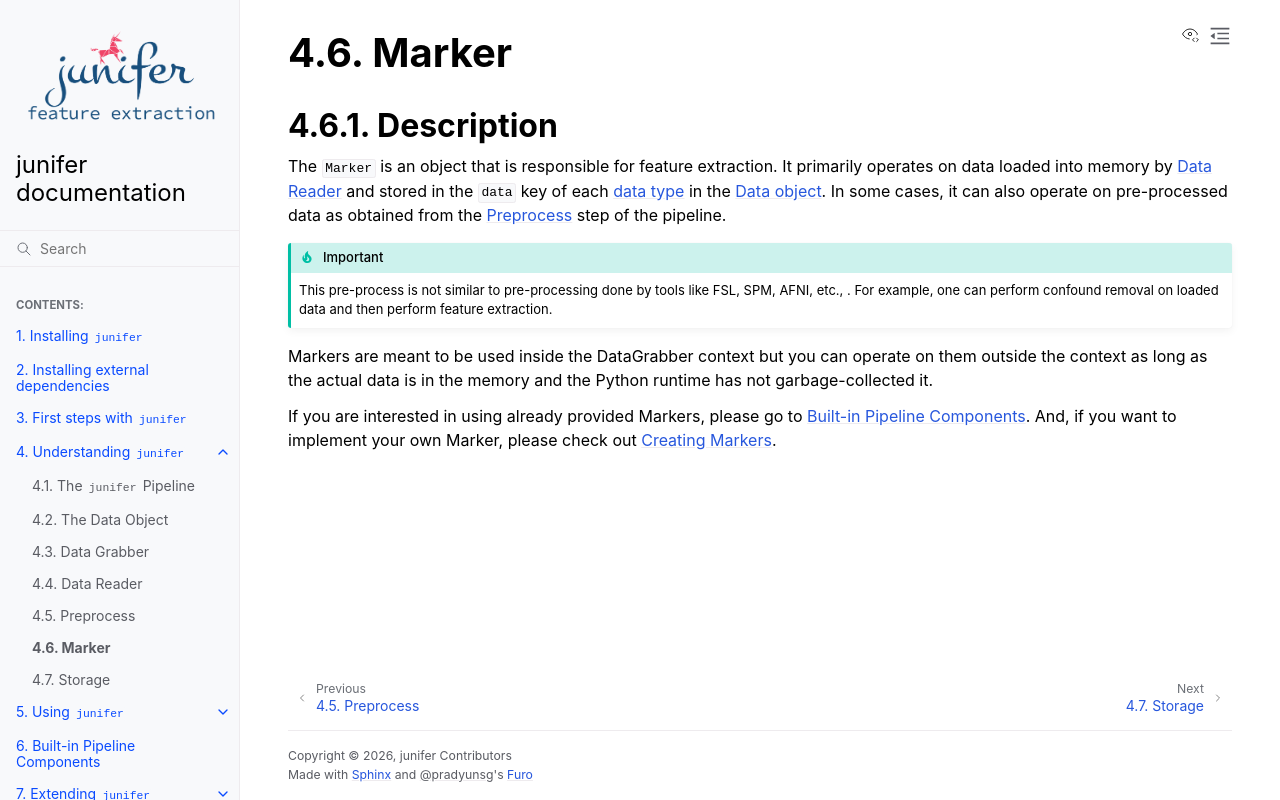

repository: juaml/junifer · page: pr-preview/pr-539/understanding/marker.html · generator: sphinx

.. include:: ../links.inc

.. _marker:

Marker
======

Description
-----------

The ``Marker`` is an object that is responsible for feature extraction. It
primarily operates on data loaded into memory by :ref:`Data Reader <datareader>`
and stored in the ``data`` key of each :ref:`data type <data_types>` in the
:ref:`Data object <data_object>`. In some cases, it can also operate on
pre-processed data as obtained from the :ref:`Preprocess <preprocess>` step of
the pipeline.

.. important::

   This pre-process is not similar to pre-processing done by tools like FSL,
   SPM, AFNI, etc., . For example, one can perform confound removal on loaded
   data and then perform feature extraction.

Markers are meant to be used inside the DataGrabber context but you can operate
on them outside the context as long as the actual data is in the memory and the
Python runtime has not garbage-collected it.

If you are interested in using already provided Markers, please go to
:doc:`../builtin`. And, if you want to implement your own Marker, please check
out :doc:`../extending/marker`.
